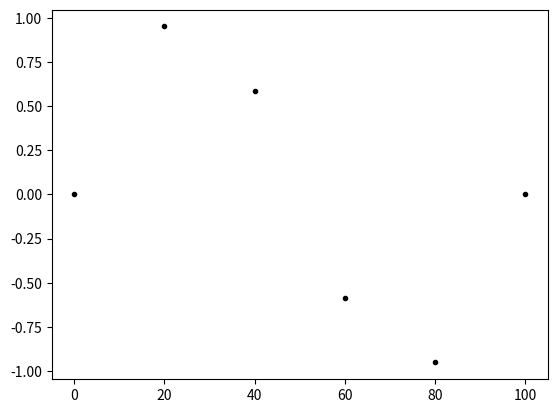
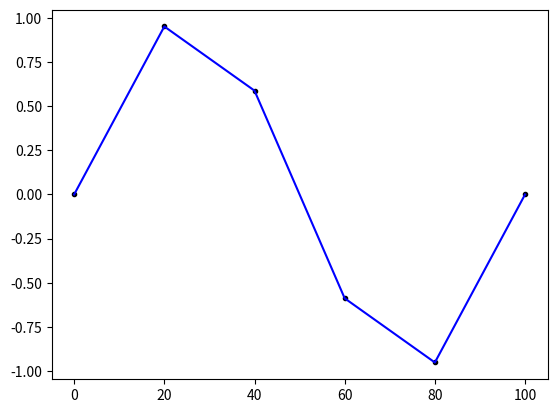
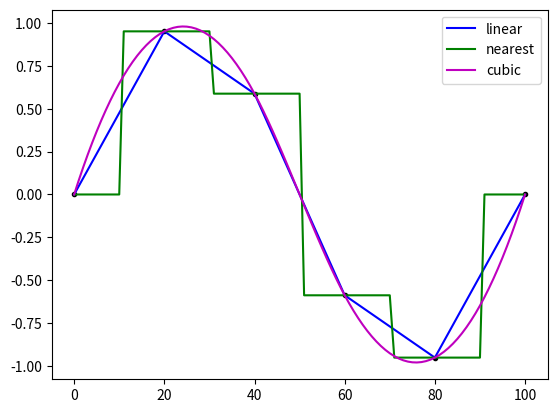
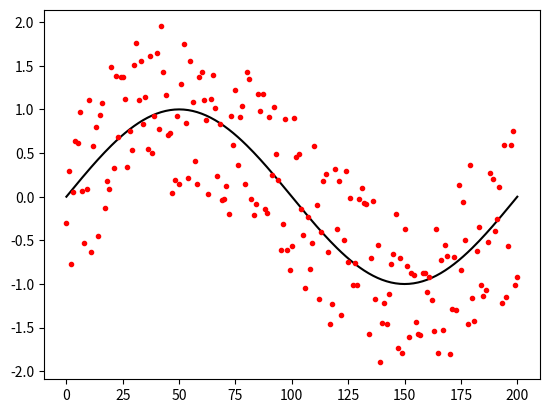
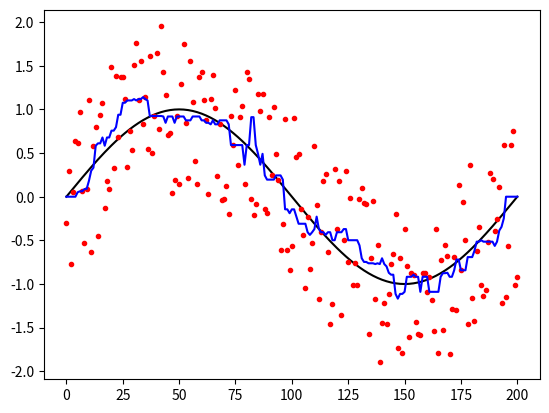
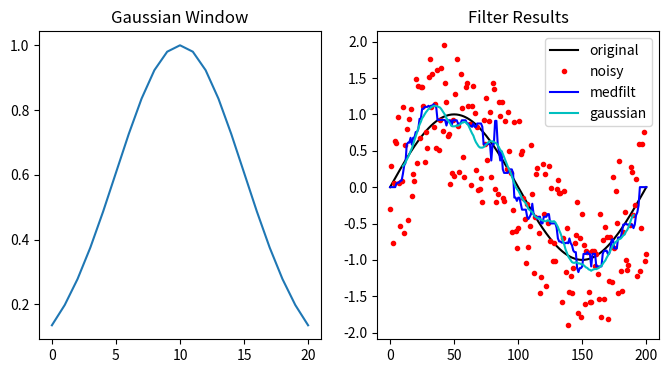

Here is the Python script that generated these plots, in order:
# As always import numpy and matplotlib first
import numpy as np
import matplotlib.pyplot as plt
%matplotlib inline

# Import an interpolation submodule from Scientific Python (scipy)
from scipy import interpolate

# Again, define a sine wave, this time very sparse
a = np.arange(0,101,20)
s = np.sin(a*2.*np.pi/100)

# Plot it as points
plt.figure()
plt.plot(a,s,'k.')

# Use a 1-d interpolator to interpolate between the points
s_interp = interpolate.interp1d(a,s)
a_fine = np.arange(0,101,1)
s_linear = s_interp(a_fine)

# Plot the original and the interpolated line
plt.figure()
plt.plot(a,s,'k.')
plt.plot(a_fine,s_linear,'b-')

# The interp1d function takes several different options for 'kinds' of interpolation

# Replot the one from the last cell
plt.figure()
plt.plot(a,s,'k.')
plt.plot(a_fine,s_linear,'b-',label='linear')

# Interpolate by 'nearest neighbor' and plot
s_interp = interpolate.interp1d(a,s,kind='nearest')
s_nearest = s_interp(a_fine)
plt.plot(a_fine,s_nearest,'g-',label='nearest')

# Interpolate by 'cubic spline' and plot
s_interp = interpolate.interp1d(a,s,kind='cubic')
s_cubic = s_interp(a_fine)
plt.plot(a_fine,s_cubic,'m-',label='cubic')

# label the lines with a legend
plt.legend()

# Now we want to filter a dataset to pull a signal out of noise.

# Create the sine wave again
a = np.arange(0,201)
s = np.sin(a*2.*np.pi/200)
# Create a noise array and add it to the sine wave
n = 2.*np.random.rand(len(a))-1.
s_noisy = s + n

# Plot the original array and the noisy one
plt.figure()
plt.plot(a,s,'k')
plt.plot(a,s_noisy,'r.')

# Again, we are going to use scipy for filtering
# Here, a submodule called signal is useful for 'signal processing'
from scipy import signal

# First, we are going to try a median filter on the noisy dataset 
# Try adjusting the window size, N, to see how that cleans it up
N = 21
s_filt = signal.medfilt(s_noisy,N)

# Plot the original, noisy, and filtered
plt.figure()
plt.plot(a,s,'k')
plt.plot(a,s_noisy,'r.')
plt.plot(a,s_filt,'b')

# Filter with a Gaussian kernel

# Create the window that will be used as a filter
N = 21.
mu = 5.
g = signal.windows.gaussian(N,mu)

# Plot the Gaussian kernel
plt.figure(figsize=(8,4))
plt.subplot(121)
plt.plot(g)
plt.title('Gaussian Window')

# Filter with the kernel by 'convolving' it with the noisy array
s_gauss = signal.convolve(s_noisy,g,'valid')/(np.sum(g))

# Plot all the sine waves, noisy and filtered, to compare
plt.subplot(122)
plt.plot(a,s,'k',label='original')
plt.plot(a,s_noisy,'r.',label='noisy')
plt.plot(a,s_filt,'b',label='medfilt')
plt.plot(a[len(g)//2:-len(g)//2+1],s_gauss,'c',label='gaussian')
plt.legend()
plt.title('Filter Results')